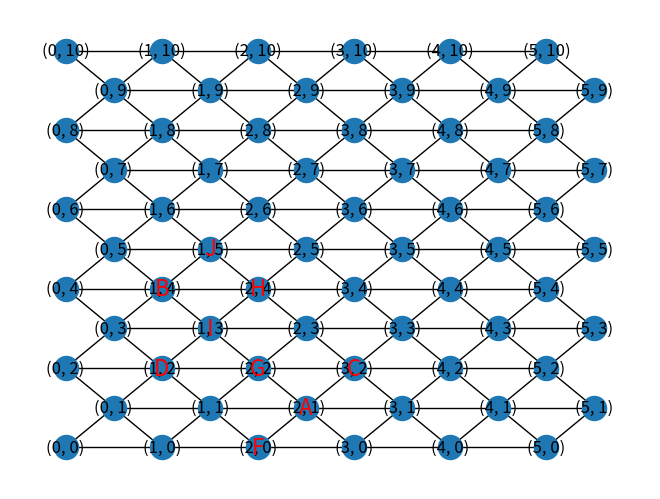

Write Python code to recreate this figure.
# Check READ.md for details
import random
import numpy as np
import networkx as nx
import matplotlib.pyplot as plt

# An example table with details and their sequence of operations
details = {
    "detail1": {"packages": 220, "operations": "cbabdgihjf"},
    "detail2": {"packages": 120, "operations": "cabagdhijh"},
    "detail3": {"packages": 100, "operations": "acfbigfc"},
    "detail4": {"packages": 400, "operations": "cacbdgjhj"},
}

# Determining the size of the adjacency matrix
max_operation = max([max(list(details[detail]["operations"])) for detail in details])
size = ord(max_operation) - ord("a") + 1

# Initialization of the adjacency matrix
adj_matrix = np.zeros((size, size))
np.fill_diagonal(adj_matrix, np.nan)

# Filling the adjacency matrix
for detail in details.values():
    packages = detail["packages"]
    operations = detail["operations"]
    sources = np.array([ord(op) - ord("a") for op in operations[:-1]])
    destinations = np.array([ord(op) - ord("a") for op in operations[1:]])
    adj_matrix[sources, destinations] += packages
    adj_matrix[destinations, sources] += packages


# Creating the lattice grid
m = 10
n = 10
G = nx.triangular_lattice_graph(m, n)

# Manually calculated
order_list = ["H", "J", "I", "G", "D", "B", "A", "C", "F"]

pos = nx.get_node_attributes(G, 'pos')

total_costs = {}

all_neighbors = {node: set(G.neighbors(node)) for node in G.nodes()}

num_of_iterations = 1000

for i in range(num_of_iterations):
    # Place for the first vertex
    a = (2, 4)

    # Randomly choose the second vertex connected to the first one
    b = random.choice(list(all_neighbors[a]))

    # Create a set of vertices connected to the first two vertices
    connected_nodes = all_neighbors[a].union(all_neighbors[b])

    # Add labels for the first two vertices
    labels = {a: order_list[0], b: order_list[1]}

    # Determine the initial cost between the first and second vertices
    total_cost = 1140

    # Set of already chosen vertices
    chosen_nodes = {a, b}

    # Update the adjacency matrix in batches
    adjacency_updates = []

    for label in order_list[2:]:
        # Randomly choose a vertex
        c = random.choice(list(connected_nodes - chosen_nodes))

        # Add the vertex
        if label != "E":
            G.add_node(c)
            # Update the set of vertices connected to the already chosen ones
            connected_nodes = connected_nodes.union(all_neighbors[c]) - chosen_nodes
            chosen_nodes.add(c)
            # Add the label for the new vertex
            labels[c] = label

            # Check if the newly added vertex has a common value with the added vertices in the matrix
            col_index = ord(labels[c]) - ord("A")
            for row_label, row_index in labels.items():
                row_index = ord(row_index) - ord("A")
                if adj_matrix[col_index, row_index] != 0 and not np.isnan(adj_matrix[col_index, row_index]):
                    w1 = c
                    w2 = row_label
                    # Calculate the shortest path
                    distance = nx.shortest_path_length(G, source=w1, target=w2)
                    # Update the cost
                    total_cost += distance * adj_matrix[col_index, row_index]

            adjacency_updates.append((col_index, row_index, c))

        a, b = b, c

    total_costs[total_cost] = labels


# Find the minimum value (Q)
min_key = min(total_costs.keys())
min_value = total_costs[min_key]
print(min_key)


pos = nx.get_node_attributes(G, 'pos')

vertices = list(G.nodes())

nx.draw(G, pos=pos, with_labels=True)

nx.draw_networkx_labels(G, pos, labels=labels, font_size=16, font_color='r')

plt.show()
